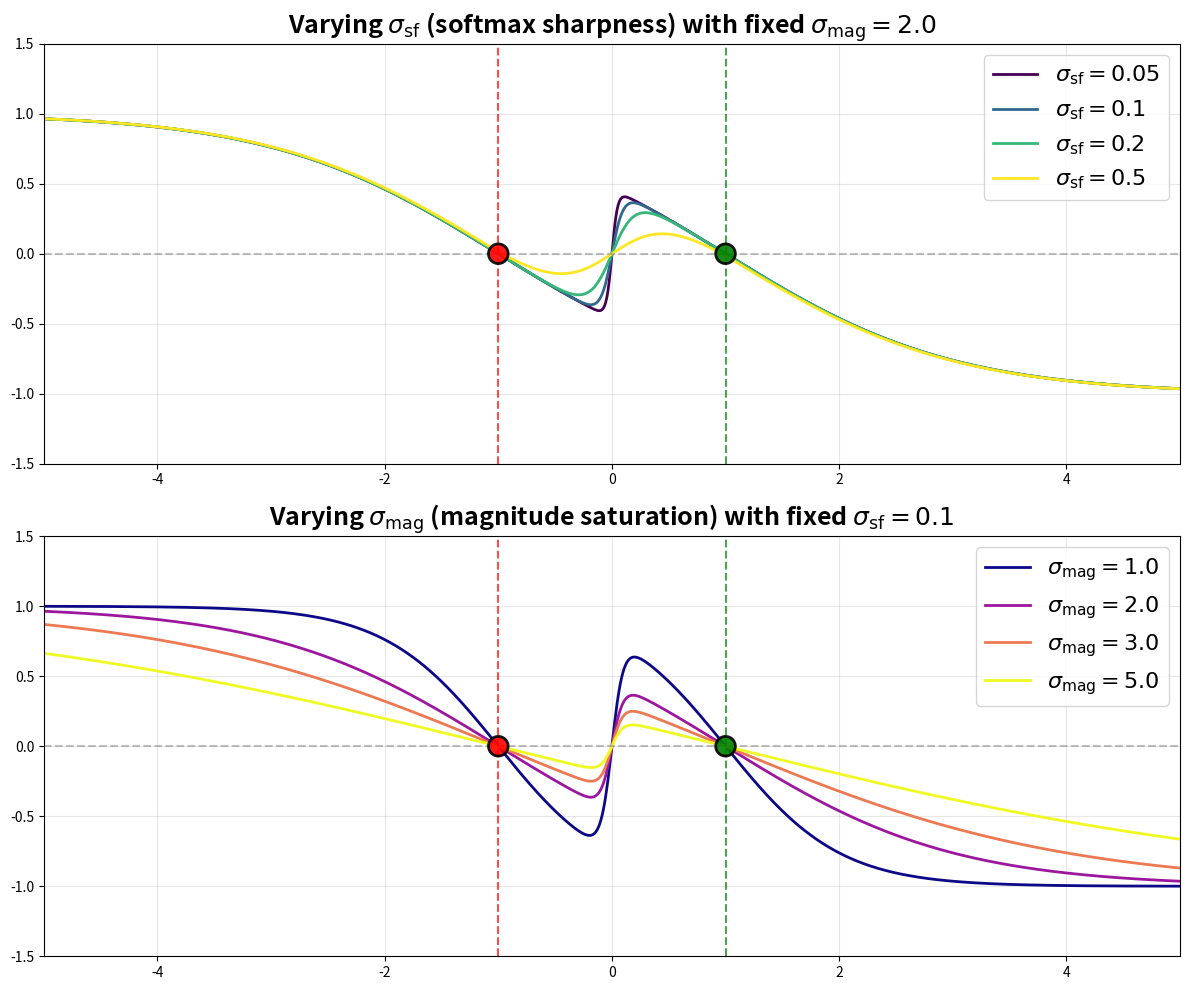

This figure's Python source:
import numpy as np
import matplotlib.pyplot as plt

# 原子位置
atoms = np.array([-1.0, 1.0])
x = np.linspace(-5, 5, 1000)

# 参数范围
sig_sf_values = [0.05, 0.1, 0.2, 0.5]  # softmax sharpness
sig_mag_values = [1.0, 2.0, 3.0, 5.0]  # magnitude saturation

def compute_tanh_field(x, atoms, sig_sf, sig_mag):
    """计算Softmax--Tanh field"""
    # 计算所有原子到所有查询点的距离和方向
    diffs = atoms[:, None] - x[None, :]  # [n_atoms, n_points]
    dists = np.abs(diffs)  # [n_atoms, n_points]
    
    # Softmax term
    w_sf = np.exp(-dists / sig_sf)
    w_sf = w_sf / w_sf.sum(axis=0, keepdims=True)
    
    # Tanh magnitude term
    w_mag = np.tanh(dists / sig_mag)
    
    # Combined field
    field = np.sum(np.sign(diffs) * w_sf * w_mag, axis=0)
    
    return field

# 创建图形
fig, axes = plt.subplots(2, 1, figsize=(12, 10))

# 左图：固定 sig_mag，变化 sig_sf
ax1 = axes[0]
colors_sf = plt.cm.viridis(np.linspace(0, 1, len(sig_sf_values)))
sig_mag_fixed = 2.0

for i, sig_sf in enumerate(sig_sf_values):
    field = compute_tanh_field(x, atoms, sig_sf, sig_mag_fixed)
    ax1.plot(x, field, label=f'$\\sigma_{{\\mathrm{{sf}}}}={sig_sf}$', 
             linewidth=2, color=colors_sf[i])

ax1.axhline(0, color='gray', linestyle='--', alpha=0.5)
ax1.axvline(-1, color='red', linestyle='--', alpha=0.7, linewidth=1.5)
ax1.axvline(1, color='green', linestyle='--', alpha=0.7, linewidth=1.5)
ax1.scatter([-1, 1], [0, 0], s=200, c=['red', 'green'], marker='o', 
            edgecolors='black', linewidths=2, zorder=5, alpha=0.9)
ax1.set_xlabel('', fontsize=12)
ax1.set_ylabel('', fontsize=12)
ax1.set_title(f'Varying $\\sigma_{{\\mathrm{{sf}}}}$ (softmax sharpness) with fixed $\\sigma_{{\\mathrm{{mag}}}}={sig_mag_fixed}$', 
              fontsize=18, fontweight='bold')
ax1.set_xlim(-5, 5)
ax1.set_ylim(-1.5, 1.5)
ax1.grid(True, alpha=0.3)
ax1.legend(loc='upper right', fontsize=16)

# 右图：固定 sig_sf，变化 sig_mag
ax2 = axes[1]
colors_mag = plt.cm.plasma(np.linspace(0, 1, len(sig_mag_values)))
sig_sf_fixed = 0.1

for i, sig_mag in enumerate(sig_mag_values):
    field = compute_tanh_field(x, atoms, sig_sf_fixed, sig_mag)
    ax2.plot(x, field, label=f'$\\sigma_{{\\mathrm{{mag}}}}={sig_mag}$', 
             linewidth=2, color=colors_mag[i])

ax2.axhline(0, color='gray', linestyle='--', alpha=0.5)
ax2.axvline(-1, color='red', linestyle='--', alpha=0.7, linewidth=1.5)
ax2.axvline(1, color='green', linestyle='--', alpha=0.7, linewidth=1.5)
ax2.scatter([-1, 1], [0, 0], s=200, c=['red', 'green'], marker='o', 
            edgecolors='black', linewidths=2, zorder=5, alpha=0.9)
ax2.set_xlabel('', fontsize=12)
ax2.set_ylabel('', fontsize=12)
ax2.set_title(f'Varying $\\sigma_{{\\mathrm{{mag}}}}$ (magnitude saturation) with fixed $\\sigma_{{\\mathrm{{sf}}}}={sig_sf_fixed}$', 
              fontsize=18, fontweight='bold')
ax2.set_xlim(-5, 5)
ax2.set_ylim(-1.5, 1.5)
ax2.grid(True, alpha=0.3)
ax2.legend(loc='upper right', fontsize=16)

plt.tight_layout()
plt.savefig('tanh_params_1d.pdf', dpi=300, bbox_inches='tight')
print("Saved: tanh_params_1d.pdf")
plt.show()
